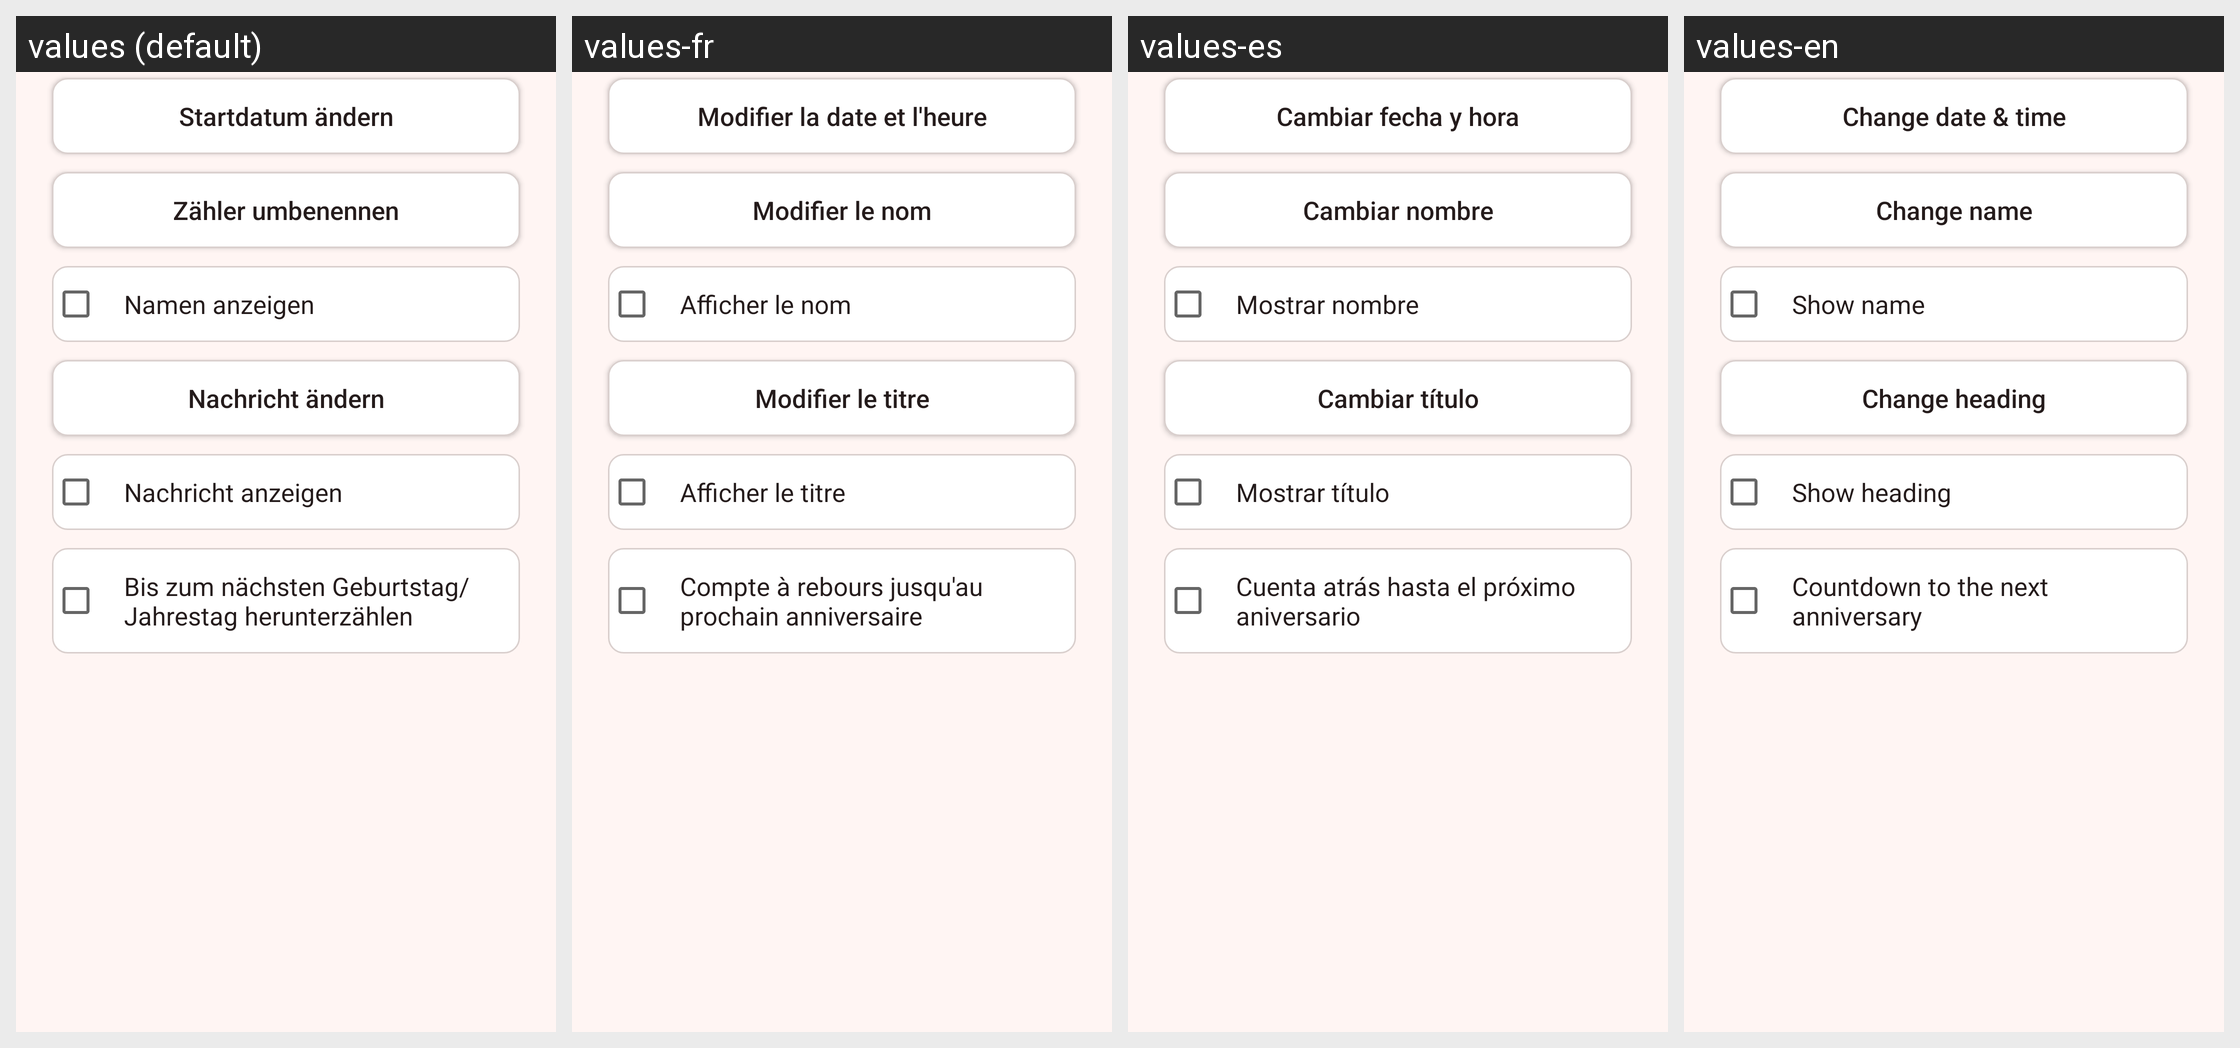

Locale-by-locale string values for the Android screen shown in this grid:
Android screen res/layout/page_settings_edit.xml rendered under 4 locales, left to right: values (default), values-fr, values-es, values-en. Device: Nexus 5 (rendered at 1080×1920; each locale shown at half size, 540×960, under a caption strip naming it); theme Theme.AnniversaryCounter.
Strings drawn on this screen, with the default value and each locale's value (text and hints the layout hard-codes, and strings that could not be matched under every locale, appear in the picture but are not listed):

btn_set_date
  values: Startdatum ändern
  values-fr: Modifier la date et l'heure
  values-es: Cambiar fecha y hora
  values-en: Change date & time

btn_set_name
  values: Zähler umbenennen
  values-fr: Modifier le nom
  values-es: Cambiar nombre
  values-en: Change name

show_name
  values: Namen anzeigen
  values-fr: Afficher le nom
  values-es: Mostrar nombre
  values-en: Show name

btn_set_message
  values: Nachricht ändern
  values-fr: Modifier le titre
  values-es: Cambiar título
  values-en: Change heading

show_message
  values: Nachricht anzeigen
  values-fr: Afficher le titre
  values-es: Mostrar título
  values-en: Show heading

countdown_to_next
  values: Bis zum nächsten Geburtstag/Jahrestag herunterzählen
  values-fr: Compte à rebours jusqu'au prochain anniversaire
  values-es: Cuenta atrás hasta el próximo aniversario
  values-en: Countdown to the next anniversary
